Run: headless pygame with SDL's dummy video driver; simulated clock (each Clock.tick advances the game by its frame time, no real sleeping); random seed 0; keys injected as events and as key.get_pressed() state; no mouse input.
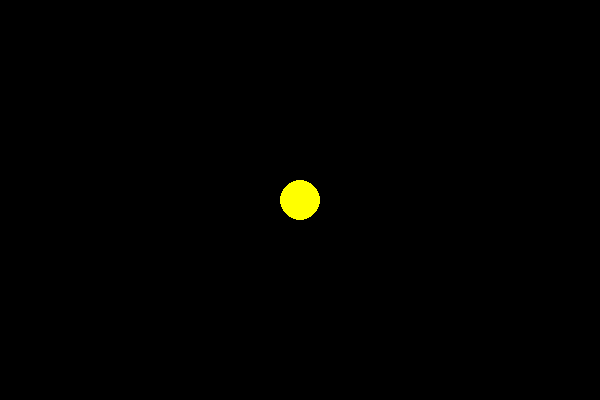
Frame 1 of 4 · flips 1–60 · no input
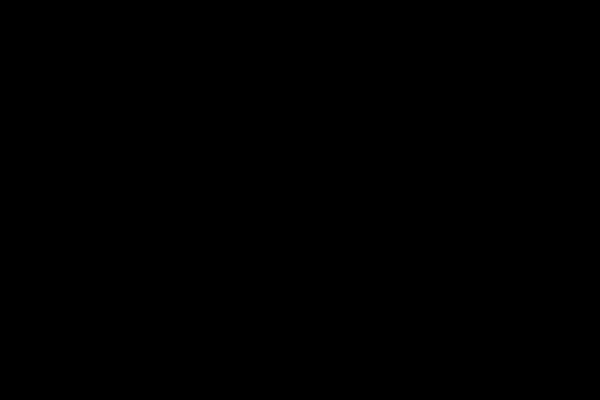
Frame 2 of 4 · flips 61–180 · tapped SPACE, RETURN · held RIGHT (→), D
Frame 3 of 4 · flips 181–300 · held DOWN (↓), S · screen unchanged from frame 2, image omitted
Frame 4 of 4 · flips 301–420 · held LEFT (←), A, UP (↑), W · screen same as frame 1, image omitted

The pygame program that drew these frames:

import pygame
import random

# Inicializando o Pygame
pygame.init()

# Tamanho da tela
SCREEN_WIDTH = 600
SCREEN_HEIGHT = 400
screen = pygame.display.set_mode((SCREEN_WIDTH, SCREEN_HEIGHT))
pygame.display.set_caption('Pac-Man')

# Cores
WHITE = (255, 255, 255)
YELLOW = (255, 255, 0)
BLACK = (0, 0, 0)

# Pac-Man (feito de um círculo)
pacman_radius = 20
pacman_x = SCREEN_WIDTH // 2
pacman_y = SCREEN_HEIGHT // 2
pacman_speed = 5

# Função para desenhar o Pac-Man
def draw_pacman(x, y):
    pygame.draw.circle(screen, YELLOW, (x, y), pacman_radius)

# Função principal do jogo
def game_loop():
    global pacman_x, pacman_y

    # Controlando o loop do jogo
    running = True
    clock = pygame.time.Clock()

    while running:
        screen.fill(BLACK)  # Limpa a tela a cada quadro

        # Checando eventos
        for event in pygame.event.get():
            if event.type == pygame.QUIT:
                running = False

        # Movimentação do Pac-Man
        keys = pygame.key.get_pressed()
        if keys[pygame.K_LEFT]:
            pacman_x -= pacman_speed
        if keys[pygame.K_RIGHT]:
            pacman_x += pacman_speed
        if keys[pygame.K_UP]:
            pacman_y -= pacman_speed
        if keys[pygame.K_DOWN]:
            pacman_y += pacman_speed

        # Desenha o Pac-Man
        draw_pacman(pacman_x, pacman_y)

        # Atualiza a tela
        pygame.display.update()

        # Controla a taxa de quadros (FPS)
        clock.tick(30)

    pygame.quit()

# Inicia o jogo
game_loop()
